Labelled photos from "skripsi", an image-classification folder in dedihkurnia/skripsi. The possible labels are: gymnocalycium mihanovichii var. filadelfiense, p.leninghausii cv. albispina, Coryphantha laui, Coryphantha laui 22, Echinopsis peruviana, Gymnocalycium baldianum, Gymnocalycium mihanovichii, Mammillaria spinosissima f r, Opuntia microdasys, Parodia leninghausii, Parodia leungsi, Parodia leninghausii albispina.

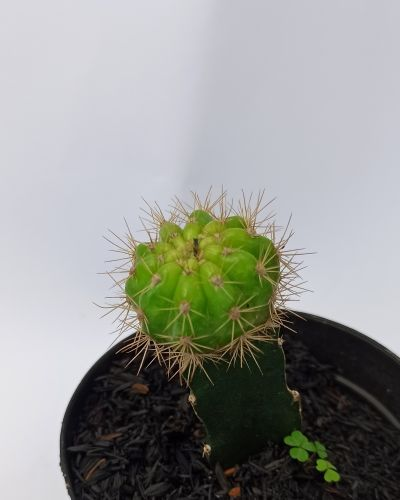
Label: Gymnocalycium mihanovichii

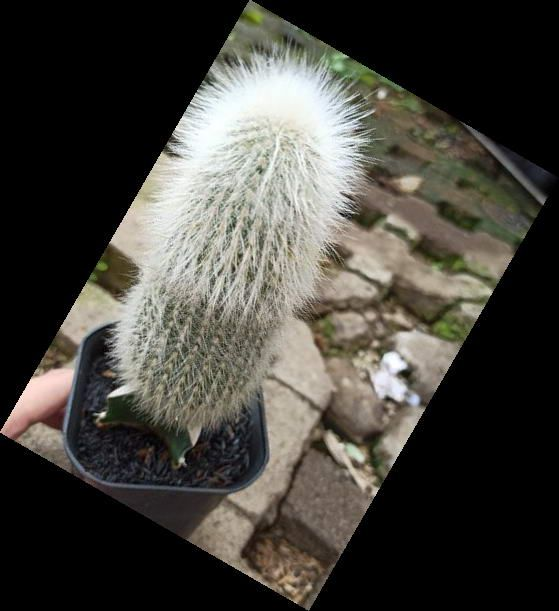
Label: Parodia leninghausii albispina

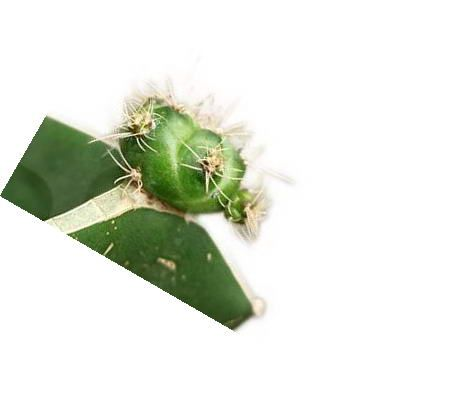
Label: Gymnocalycium baldianum

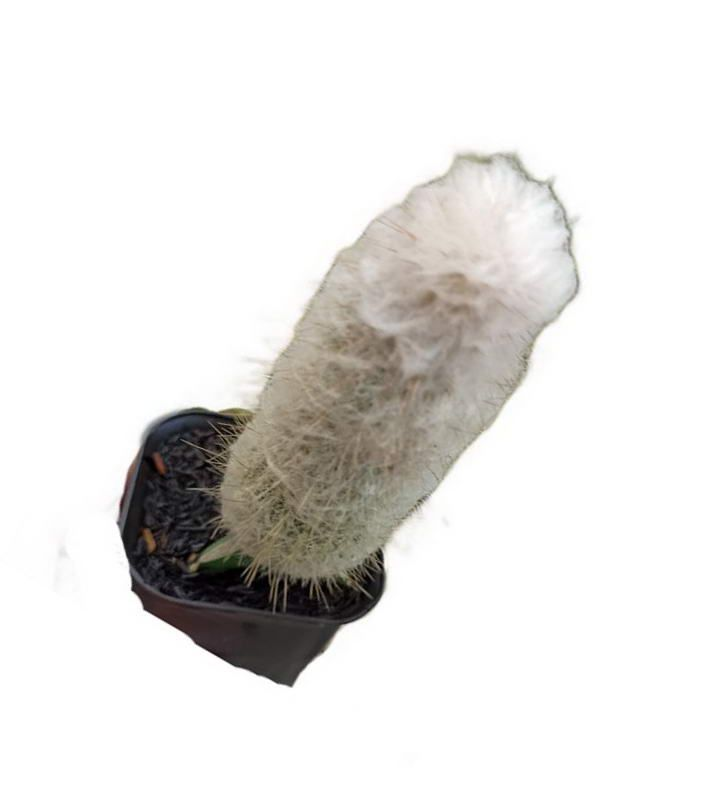
Label: p.leninghausii cv. albispina

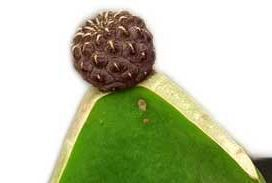
Label: Coryphantha laui

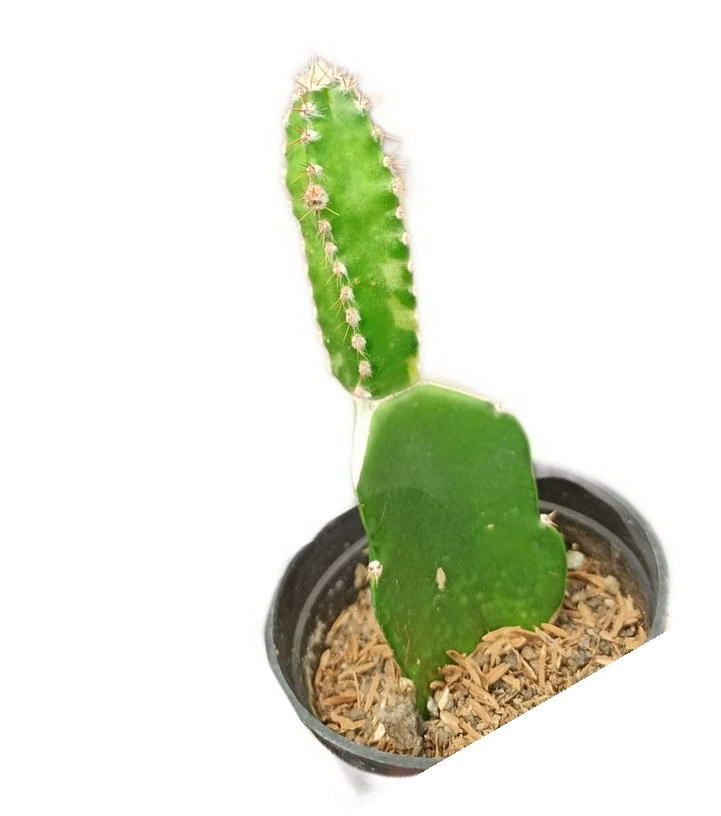
Label: Echinopsis peruviana
